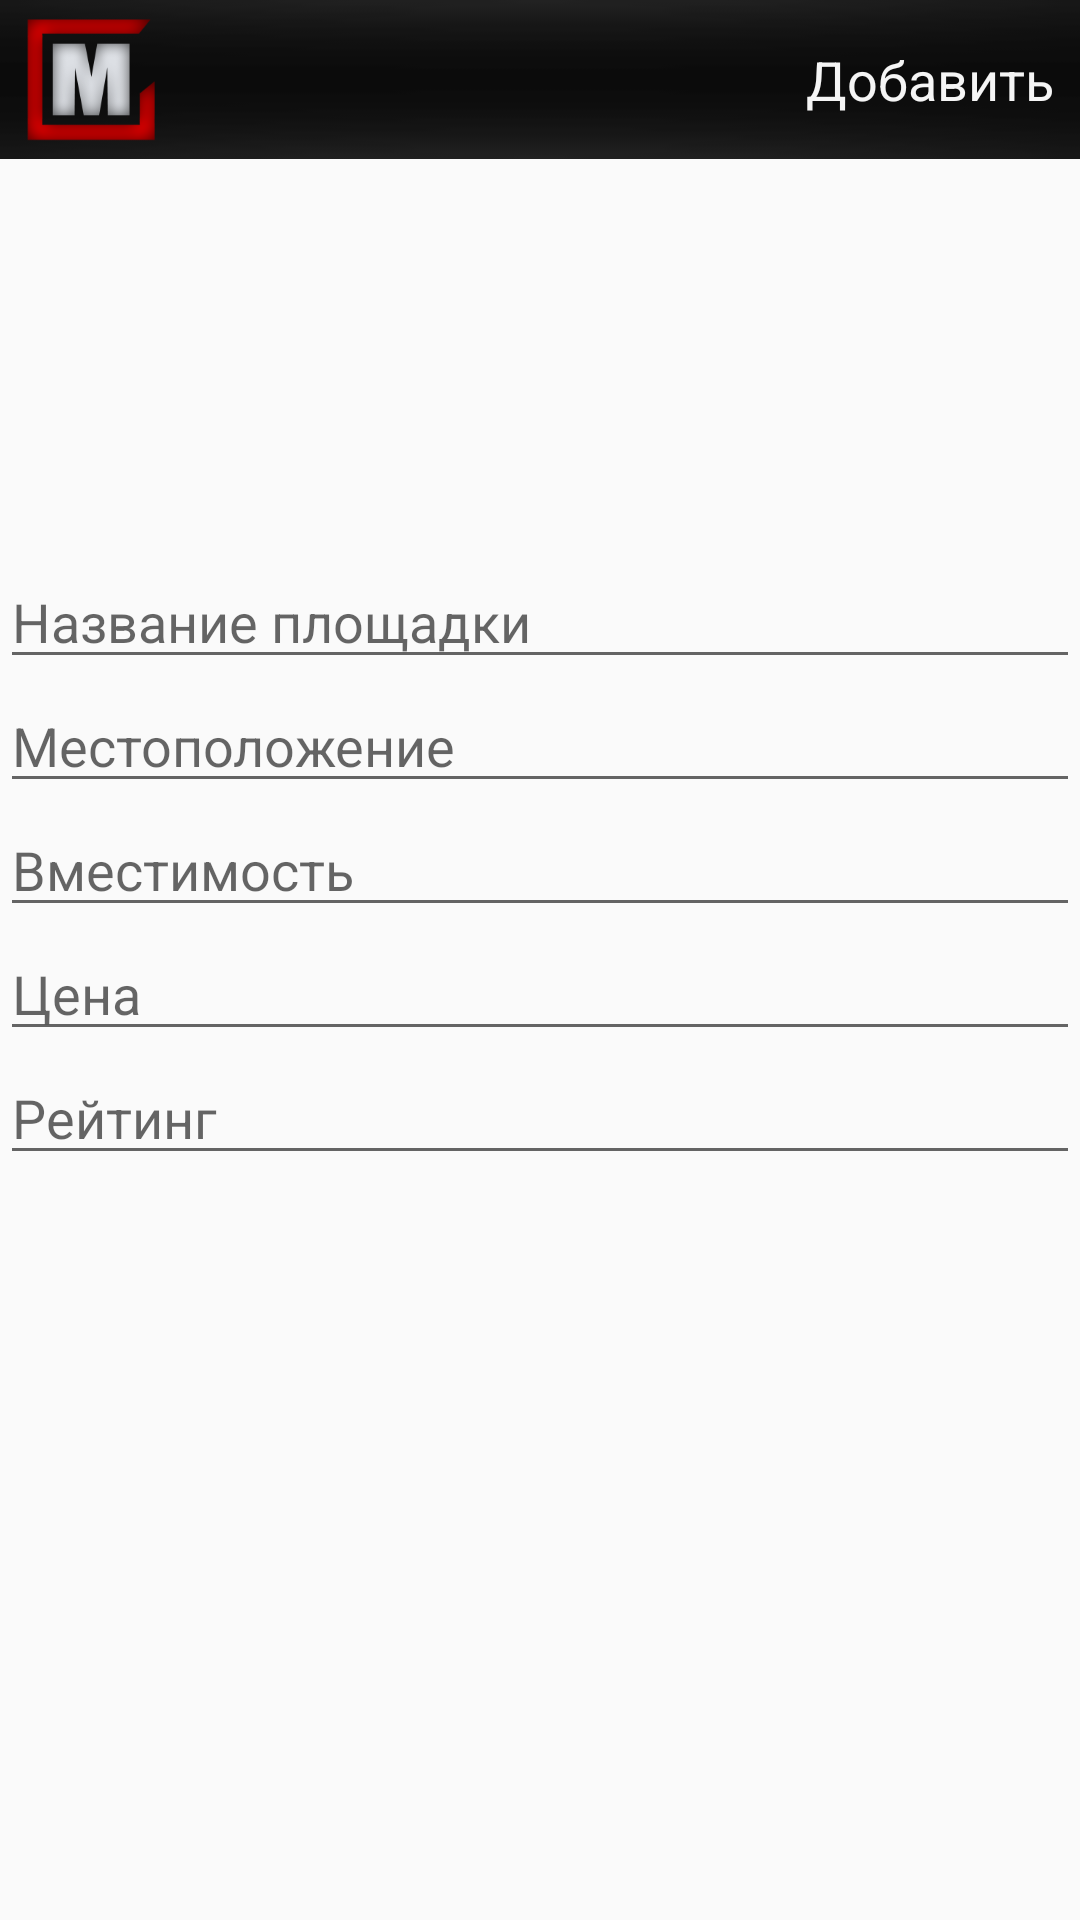

Write the Android layout XML for this screen, with the resource values it uses.
<!-- AndroidManifest.xml: activity theme AppTheme.NoActionBar -->
<!-- res/layout/activity_add.xml -->
<?xml version="1.0" encoding="utf-8"?>
<LinearLayout xmlns:android="http://schemas.android.com/apk/res/android"
    xmlns:tools="http://schemas.android.com/tools"
    android:layout_width="match_parent"
    android:layout_height="match_parent"
    android:orientation="vertical"
    tools:context=".add_venue.AddActivity">

    <FrameLayout
        android:layout_width="match_parent"
        android:layout_height="53dp"
        android:background="@drawable/topbar_background">

        <ImageView
            android:id="@+id/logo"
            android:layout_width="55dp"
            android:layout_height="match_parent"
            android:paddingLeft="5dp"
            android:src="@drawable/logo" />

        <LinearLayout
            android:layout_width="match_parent"
            android:layout_height="match_parent"
            android:gravity="right"
            android:orientation="horizontal">

            <TextView
                android:id="@+id/textView"
                android:layout_width="100dp"
                android:layout_height="match_parent"
                android:background="@drawable/icon_selector"
                android:gravity="center"
                android:onClick="addButton"
                android:text="Добавить"
                android:textColor="#f5f5f5"
                android:textSize="18sp" />
        </LinearLayout>
    </FrameLayout>

    <ImageView
        android:id="@+id/pickImage"
        android:layout_width="match_parent"
        android:layout_height="132dp"
        android:onClick="openCamera"
        android:src="@drawable/add_photo" />

    <EditText
        android:id="@+id/name"
        android:layout_width="match_parent"
        android:layout_height="wrap_content"
        android:hint="@string/venue_name" />

    <EditText
        android:id="@+id/location"
        android:layout_width="match_parent"
        android:layout_height="wrap_content"
        android:hint="Местоположение" />

    <EditText
        android:id="@+id/capacity"
        android:layout_width="match_parent"
        android:layout_height="wrap_content"
        android:hint="@string/venue_capacity"
        android:inputType="numberDecimal" />

    <EditText
        android:id="@+id/price"
        android:layout_width="match_parent"
        android:layout_height="wrap_content"
        android:hint="@string/venue_price"
        android:inputType="numberDecimal" />

    <EditText
        android:id="@+id/rating"
        android:layout_width="match_parent"
        android:layout_height="wrap_content"
        android:hint="Рейтинг"
        android:inputType="numberDecimal|numberSigned" />

</LinearLayout>
<!-- resources referenced by this layout -->
<resources>
  <!-- drawable icon_selector (drawable) -->
  <?xml version="1.0" encoding="utf-8"?>
  <selector xmlns:android="http://schemas.android.com/apk/res/android">
  
      <item android:drawable="@drawable/selector_background" android:state_pressed="true" />
      <item android:drawable="@drawable/selector_background" android:state_focused="true" />
  
  </selector>
  <!-- drawable logo: png bitmap (drawable, 17656 bytes) -->
  <!-- drawable topbar_background: png bitmap (drawable, 2283 bytes) -->
  <string name="venue_capacity">Вместимость</string>
  <string name="venue_name">Название площадки</string>
  <string name="venue_price">Цена</string>
  <style name="AppTheme.NoActionBar">
          <item name="windowActionBar">false</item>
          <item name="windowNoTitle">true</item>
      </style>
  <!-- drawable selector_background: png bitmap (drawable, 1819 bytes) -->
</resources>
